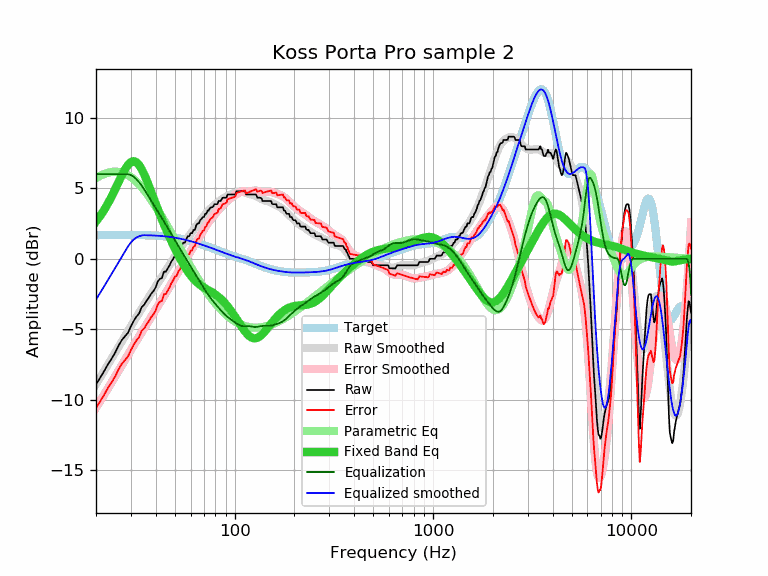

The file beside this chart, header and first rows:
frequency, raw, error, smoothed, error_smoothed, equalization, parametric_eq, equalized_raw, equalized_smoothed, target
20, -8.90, -10.57, -8.89, -10.56, 6.00, 2.64, -2.90, -2.89, 1.67
21, -8.43, -10.10, -8.41, -10.09, 6.00, 3.03, -2.43, -2.41, 1.67
22, -7.96, -9.64, -7.95, -9.62, 6.00, 3.47, -1.96, -1.95, 1.68
23, -7.47, -9.15, -7.50, -9.18, 6.00, 3.94, -1.47, -1.50, 1.68
24, -7.07, -8.75, -7.06, -8.74, 6.00, 4.43, -1.07, -1.06, 1.68
25, -6.65, -8.33, -6.64, -8.33, 6.00, 4.94, -0.65, -0.64, 1.68
26, -6.15, -7.83, -6.24, -7.92, 6.00, 5.44, -0.15, -0.24, 1.68
27, -5.76, -7.44, -5.85, -7.54, 6.00, 5.92, 0.24, 0.15, 1.68
28, -5.49, -7.17, -5.48, -7.16, 6.00, 6.34, 0.51, 0.52, 1.68
29, -5.24, -6.92, -5.12, -6.80, 6.00, 6.66, 0.76, 0.88, 1.68
30, -4.79, -6.47, -4.77, -6.46, 5.94, 6.86, 1.15, 1.17, 1.68
31, -4.40, -6.08, -4.44, -6.13, 5.82, 6.93, 1.42, 1.37, 1.68
32, -4.10, -5.78, -4.13, -5.81, 5.64, 6.85, 1.54, 1.51, 1.68
33, -3.87, -5.55, -3.82, -5.50, 5.42, 6.65, 1.55, 1.60, 1.68
34, -3.42, -5.10, -3.53, -5.21, 5.18, 6.35, 1.76, 1.65, 1.68
35, -3.26, -4.94, -3.24, -4.92, 4.92, 5.98, 1.66, 1.68, 1.68
36, -2.97, -4.64, -2.97, -4.64, 4.64, 5.58, 1.67, 1.67, 1.67
37, -2.74, -4.41, -2.71, -4.37, 4.37, 5.15, 1.63, 1.67, 1.67
38, -2.46, -4.12, -2.45, -4.11, 4.11, 4.73, 1.65, 1.66, 1.66
39, -2.28, -3.93, -2.20, -3.85, 3.85, 4.31, 1.57, 1.65, 1.65
40, -2.02, -3.67, -1.96, -3.60, 3.60, 3.90, 1.58, 1.64, 1.65
41, -1.60, -3.24, -1.72, -3.36, 3.36, 3.51, 1.76, 1.64, 1.64
42, -1.42, -3.05, -1.49, -3.11, 3.11, 3.13, 1.69, 1.63, 1.63
43, -1.37, -2.98, -1.27, -2.88, 2.88, 2.78, 1.51, 1.61, 1.61
44, -0.91, -2.51, -1.05, -2.65, 2.65, 2.44, 1.74, 1.60, 1.60
45, -0.91, -2.50, -0.83, -2.42, 2.42, 2.12, 1.51, 1.59, 1.59
46, -0.68, -2.25, -0.62, -2.19, 2.19, 1.82, 1.51, 1.57, 1.57
47, -0.46, -2.01, -0.41, -1.97, 1.97, 1.52, 1.51, 1.55, 1.55
48, -0.18, -1.72, -0.21, -1.75, 1.75, 1.25, 1.57, 1.54, 1.54
49, 0.00, -1.52, -0.02, -1.54, 1.54, 0.98, 1.54, 1.52, 1.52
50, 0.23, -1.27, 0.17, -1.32, 1.32, 0.73, 1.55, 1.50, 1.50
51, 0.27, -1.21, 0.36, -1.12, 1.12, 0.48, 1.39, 1.48, 1.48
52, 0.56, -0.89, 0.54, -0.92, 0.92, 0.25, 1.48, 1.45, 1.45
53, 0.68, -0.75, 0.71, -0.72, 0.72, 0.03, 1.40, 1.43, 1.43
54, 0.91, -0.50, 0.88, -0.53, 0.53, -0.18, 1.44, 1.41, 1.41
55, 1.14, -0.24, 1.04, -0.34, 0.34, -0.37, 1.48, 1.38, 1.38
56, 1.14, -0.22, 1.20, -0.15, 0.15, -0.56, 1.29, 1.36, 1.36
57, 1.37, 0.04, 1.35, 0.02, -0.02, -0.73, 1.35, 1.33, 1.33
58, 1.60, 0.30, 1.50, 0.20, -0.20, -0.89, 1.40, 1.30, 1.30
59, 1.60, 0.32, 1.64, 0.37, -0.37, -1.04, 1.23, 1.28, 1.28
60, 1.82, 0.57, 1.78, 0.53, -0.53, -1.18, 1.29, 1.25, 1.25
61, 1.82, 0.60, 1.92, 0.70, -0.70, -1.31, 1.12, 1.22, 1.22
62, 2.05, 0.86, 2.05, 0.86, -0.86, -1.42, 1.19, 1.19, 1.19
63, 2.05, 0.89, 2.19, 1.02, -1.02, -1.53, 1.03, 1.16, 1.16
64, 2.38, 1.25, 2.32, 1.18, -1.18, -1.62, 1.20, 1.13, 1.13
65, 2.51, 1.41, 2.44, 1.34, -1.34, -1.71, 1.17, 1.10, 1.10
66, 2.51, 1.44, 2.57, 1.50, -1.50, -1.79, 1.01, 1.07, 1.07
67, 2.74, 1.70, 2.70, 1.65, -1.65, -1.86, 1.09, 1.04, 1.04
68, 2.83, 1.82, 2.82, 1.80, -1.80, -1.92, 1.03, 1.02, 1.01
69, 2.96, 1.97, 2.93, 1.95, -1.95, -1.98, 1.01, 0.99, 0.99
70, 2.96, 2.00, 3.05, 2.09, -2.09, -2.04, 0.87, 0.96, 0.96
71, 3.19, 2.26, 3.15, 2.23, -2.23, -2.09, 0.96, 0.93, 0.93
72, 3.20, 2.30, 3.25, 2.36, -2.36, -2.14, 0.84, 0.90, 0.90
73, 3.42, 2.55, 3.35, 2.48, -2.48, -2.19, 0.94, 0.87, 0.87
74, 3.42, 2.58, 3.44, 2.60, -2.60, -2.24, 0.82, 0.84, 0.84
75, 3.59, 2.78, 3.52, 2.72, -2.72, -2.28, 0.87, 0.81, 0.81
76, 3.65, 2.87, 3.60, 2.82, -2.82, -2.33, 0.83, 0.78, 0.78
77, 3.65, 2.90, 3.68, 2.93, -2.93, -2.38, 0.72, 0.75, 0.75
78, 3.71, 2.99, 3.74, 3.02, -3.02, -2.43, 0.69, 0.72, 0.72
79, 3.87, 3.18, 3.81, 3.12, -3.12, -2.48, 0.75, 0.69, 0.69
... 553 more rows
